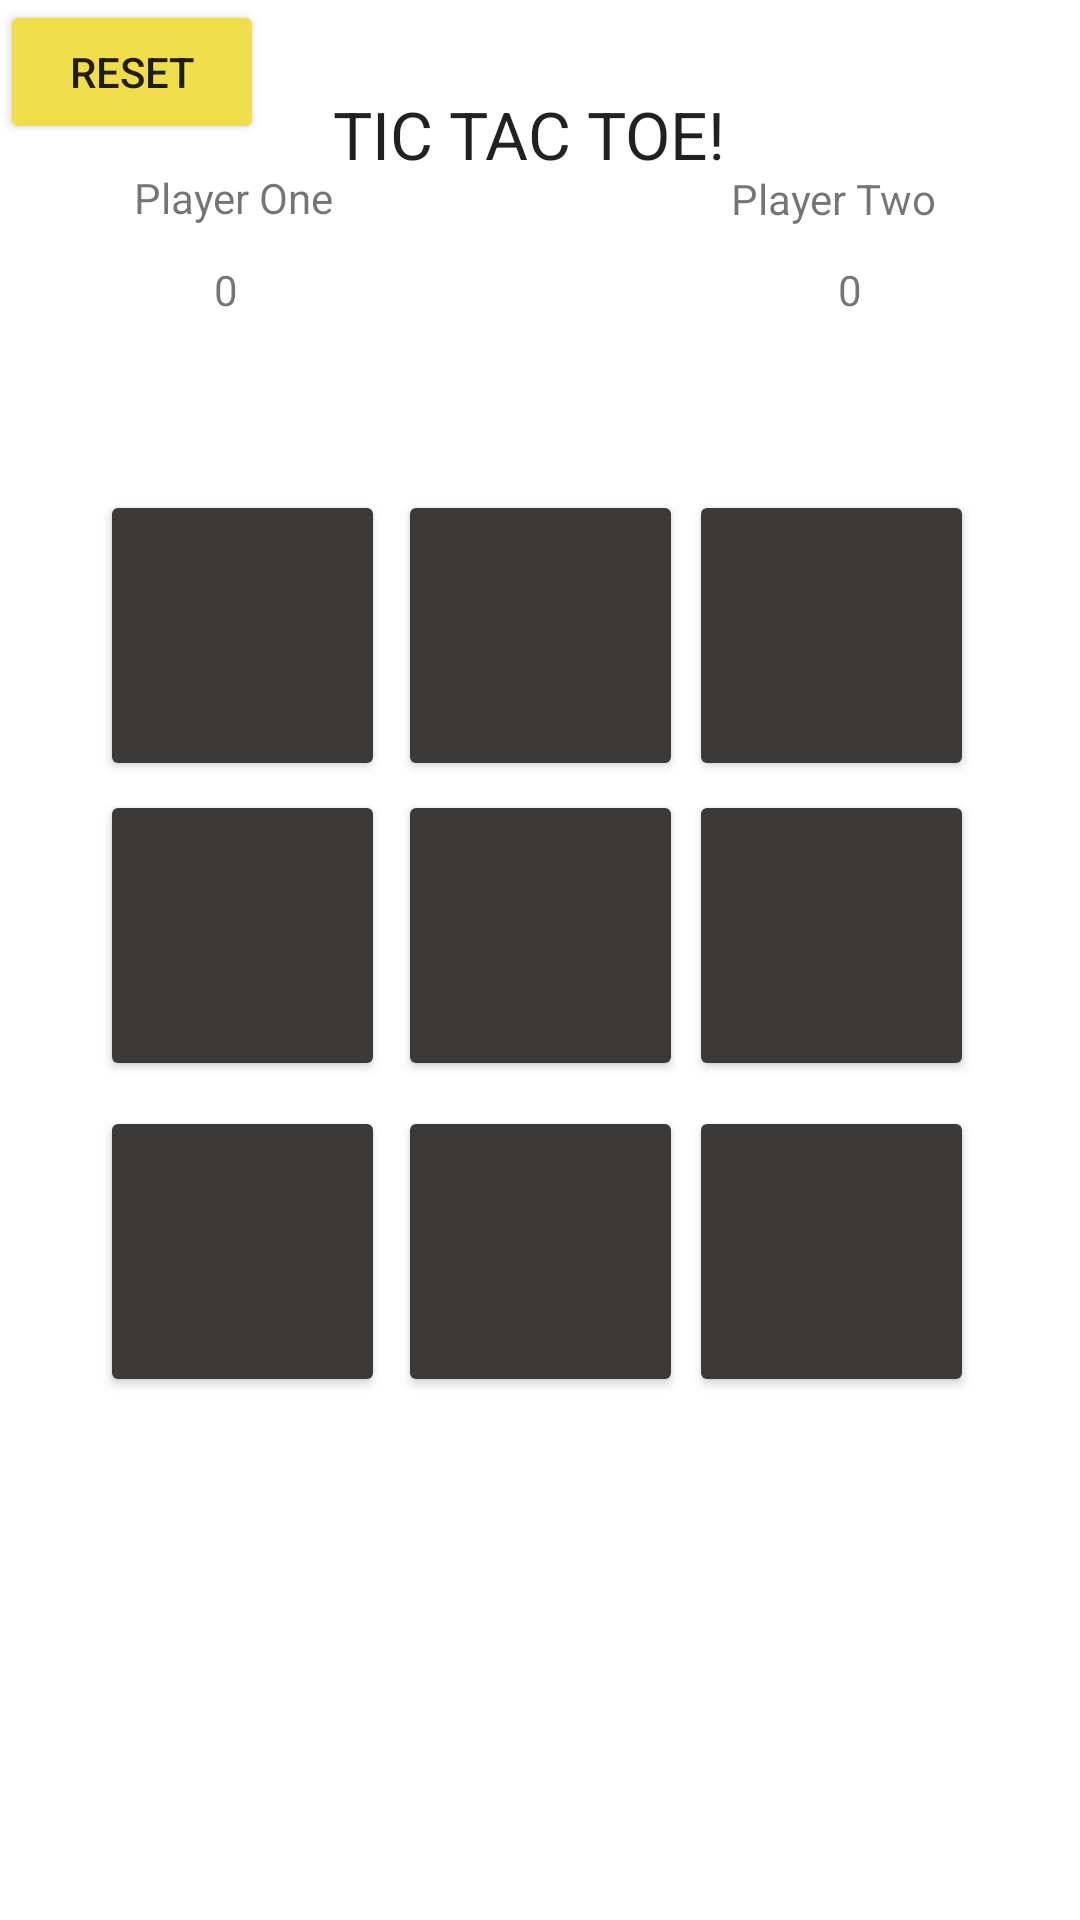

The Android layout XML behind this screen, and the referenced resources:
<!-- AndroidManifest.xml: application theme Theme.YAWAAAA -->
<!-- res/layout/activity_main.xml -->
<?xml version="1.0" encoding="utf-8"?>
<androidx.constraintlayout.widget.ConstraintLayout xmlns:android="http://schemas.android.com/apk/res/android"
    xmlns:app="http://schemas.android.com/apk/res-auto"
    xmlns:tools="http://schemas.android.com/tools"
    android:layout_width="match_parent"
    android:layout_height="match_parent"
    tools:context=".MainActivity">

    <Button
        android:id="@+id/btn_"
        android:layout_width="95dp"
        android:layout_height="97dp"
        app:backgroundTint="#3C3939"
        app:layout_constraintBottom_toBottomOf="parent"
        app:layout_constraintEnd_toEndOf="parent"
        app:layout_constraintHorizontal_bias="0.126"
        app:layout_constraintStart_toStartOf="parent"
        app:layout_constraintTop_toTopOf="parent"
        app:layout_constraintVertical_bias="0.485" />

    <TextView
        android:id="@+id/txt_player_one"
        android:layout_width="69dp"
        android:layout_height="20dp"
        android:text="Player One"
        app:layout_constraintBottom_toBottomOf="parent"
        app:layout_constraintEnd_toEndOf="parent"
        app:layout_constraintHorizontal_bias="0.154"
        app:layout_constraintStart_toStartOf="parent"
        app:layout_constraintTop_toTopOf="parent"
        app:layout_constraintVertical_bias="0.091" />

    <Button
        android:id="@+id/btn_2"
        android:layout_width="95dp"
        android:layout_height="97dp"
        app:backgroundTint="#3C3939"
        app:layout_constraintBottom_toBottomOf="parent"
        app:layout_constraintEnd_toEndOf="parent"
        app:layout_constraintStart_toStartOf="parent"
        app:layout_constraintTop_toTopOf="parent"
        app:layout_constraintVertical_bias="0.301" />

    <Button
        android:id="@+id/btn_reset"
        android:layout_width="wrap_content"
        android:layout_height="wrap_content"
        android:text="reset"
        app:backgroundTint="#EFDE49"
        tools:layout_editor_absoluteX="161dp"
        tools:layout_editor_absoluteY="576dp" />

    <TextView
        android:id="@+id/txt_player_one_score"
        android:layout_width="wrap_content"
        android:layout_height="wrap_content"
        android:text="0"
        app:layout_constraintBottom_toBottomOf="parent"
        app:layout_constraintEnd_toEndOf="parent"
        app:layout_constraintHorizontal_bias="0.203"
        app:layout_constraintStart_toStartOf="parent"
        app:layout_constraintTop_toTopOf="parent"
        app:layout_constraintVertical_bias="0.14" />

    <Button
        android:id="@+id/btn_3"
        android:layout_width="95dp"
        android:layout_height="97dp"
        app:backgroundTint="#3C3939"
        app:layout_constraintBottom_toBottomOf="parent"
        app:layout_constraintEnd_toEndOf="parent"
        app:layout_constraintHorizontal_bias="0.867"
        app:layout_constraintStart_toStartOf="parent"
        app:layout_constraintTop_toTopOf="parent"
        app:layout_constraintVertical_bias="0.679" />

    <Button
        android:id="@+id/btn_4"
        android:layout_width="95dp"
        android:layout_height="97dp"
        app:backgroundTint="#3C3939"
        app:layout_constraintBottom_toBottomOf="parent"
        app:layout_constraintEnd_toEndOf="parent"
        app:layout_constraintHorizontal_bias="0.126"
        app:layout_constraintStart_toStartOf="parent"
        app:layout_constraintTop_toTopOf="parent"
        app:layout_constraintVertical_bias="0.301" />

    <Button
        android:id="@+id/btn_5"
        android:layout_width="95dp"
        android:layout_height="97dp"
        app:backgroundTint="#3C3939"
        app:layout_constraintBottom_toBottomOf="parent"
        app:layout_constraintEnd_toEndOf="parent"
        app:layout_constraintStart_toStartOf="parent"
        app:layout_constraintTop_toTopOf="parent"
        app:layout_constraintVertical_bias="0.679" />

    <Button
        android:id="@+id/btn_6"
        android:layout_width="95dp"
        android:layout_height="97dp"
        app:backgroundTint="#3C3939"
        app:layout_constraintBottom_toBottomOf="parent"
        app:layout_constraintEnd_toEndOf="parent"
        app:layout_constraintHorizontal_bias="0.126"
        app:layout_constraintStart_toStartOf="parent"
        app:layout_constraintTop_toTopOf="parent"
        app:layout_constraintVertical_bias="0.679" />

    <TextView
        android:id="@+id/txt_player_two"
        android:layout_width="wrap_content"
        android:layout_height="wrap_content"
        android:text="Player Two"
        app:layout_constraintBottom_toBottomOf="parent"
        app:layout_constraintEnd_toEndOf="parent"
        app:layout_constraintHorizontal_bias="0.836"
        app:layout_constraintStart_toStartOf="parent"
        app:layout_constraintTop_toTopOf="parent"
        app:layout_constraintVertical_bias="0.091" />

    <TextView
        android:id="@+id/txt_player_two_score"
        android:layout_width="wrap_content"
        android:layout_height="wrap_content"
        android:text="0"
        app:layout_constraintBottom_toBottomOf="parent"
        app:layout_constraintEnd_toEndOf="parent"
        app:layout_constraintHorizontal_bias="0.794"
        app:layout_constraintStart_toStartOf="parent"
        app:layout_constraintTop_toTopOf="parent"
        app:layout_constraintVertical_bias="0.14" />

    <Button
        android:id="@+id/btn_7"
        android:layout_width="95dp"
        android:layout_height="97dp"
        app:backgroundTint="#3C3939"
        app:layout_constraintBottom_toBottomOf="parent"
        app:layout_constraintEnd_toEndOf="parent"
        app:layout_constraintHorizontal_bias="0.867"
        app:layout_constraintStart_toStartOf="parent"
        app:layout_constraintTop_toTopOf="parent"
        app:layout_constraintVertical_bias="0.301" />

    <Button
        android:id="@+id/btn_8"
        android:layout_width="95dp"
        android:layout_height="97dp"
        app:backgroundTint="#3C3939"
        app:layout_constraintBottom_toBottomOf="parent"
        app:layout_constraintEnd_toEndOf="parent"
        app:layout_constraintHorizontal_bias="0.867"
        app:layout_constraintStart_toStartOf="parent"
        app:layout_constraintTop_toTopOf="parent"
        app:layout_constraintVertical_bias="0.485" />

    <Button
        android:id="@+id/btn_9"
        android:layout_width="95dp"
        android:layout_height="97dp"
        app:backgroundTint="#3C3939"
        app:layout_constraintBottom_toBottomOf="parent"
        app:layout_constraintEnd_toEndOf="parent"
        app:layout_constraintStart_toStartOf="parent"
        app:layout_constraintTop_toTopOf="parent"
        app:layout_constraintVertical_bias="0.485" />

    <TextView
        android:id="@+id/textView"
        android:layout_width="wrap_content"
        android:layout_height="wrap_content"
        android:text="TIC TAC TOE!"
        android:textAppearance="@style/TextAppearance.AppCompat.Large"
        app:layout_constraintBottom_toBottomOf="parent"
        app:layout_constraintEnd_toEndOf="parent"
        app:layout_constraintHorizontal_bias="0.485"
        app:layout_constraintStart_toStartOf="parent"
        app:layout_constraintTop_toTopOf="parent"
        app:layout_constraintVertical_bias="0.049" />

</androidx.constraintlayout.widget.ConstraintLayout>
<!-- resources referenced by this layout -->
<resources>
  <style name="Theme.YAWAAAA" parent="Theme.MaterialComponents.DayNight.DarkActionBar">
          
          <item name="colorPrimary">@color/purple_500</item>
          <item name="colorPrimaryVariant">@color/purple_700</item>
          <item name="colorOnPrimary">@color/white</item>
          
          <item name="colorSecondary">@color/teal_200</item>
          <item name="colorSecondaryVariant">@color/teal_700</item>
          <item name="colorOnSecondary">@color/black</item>
          
          <item name="android:statusBarColor" tools:targetApi="l">?attr/colorPrimaryVariant</item>
          
      </style>
  <!-- not gathered from this repository: default colours our renderer supplied (Android Studio template values) -->
  <color name="purple_500">#FF6200EE</color>
  <color name="purple_700">#FF3700B3</color>
  <color name="teal_200">#FF03DAC5</color>
  <color name="teal_700">#FF018786</color>
  <color name="black">#FF000000</color>
  <color name="white">#FFFFFFFF</color>
</resources>
